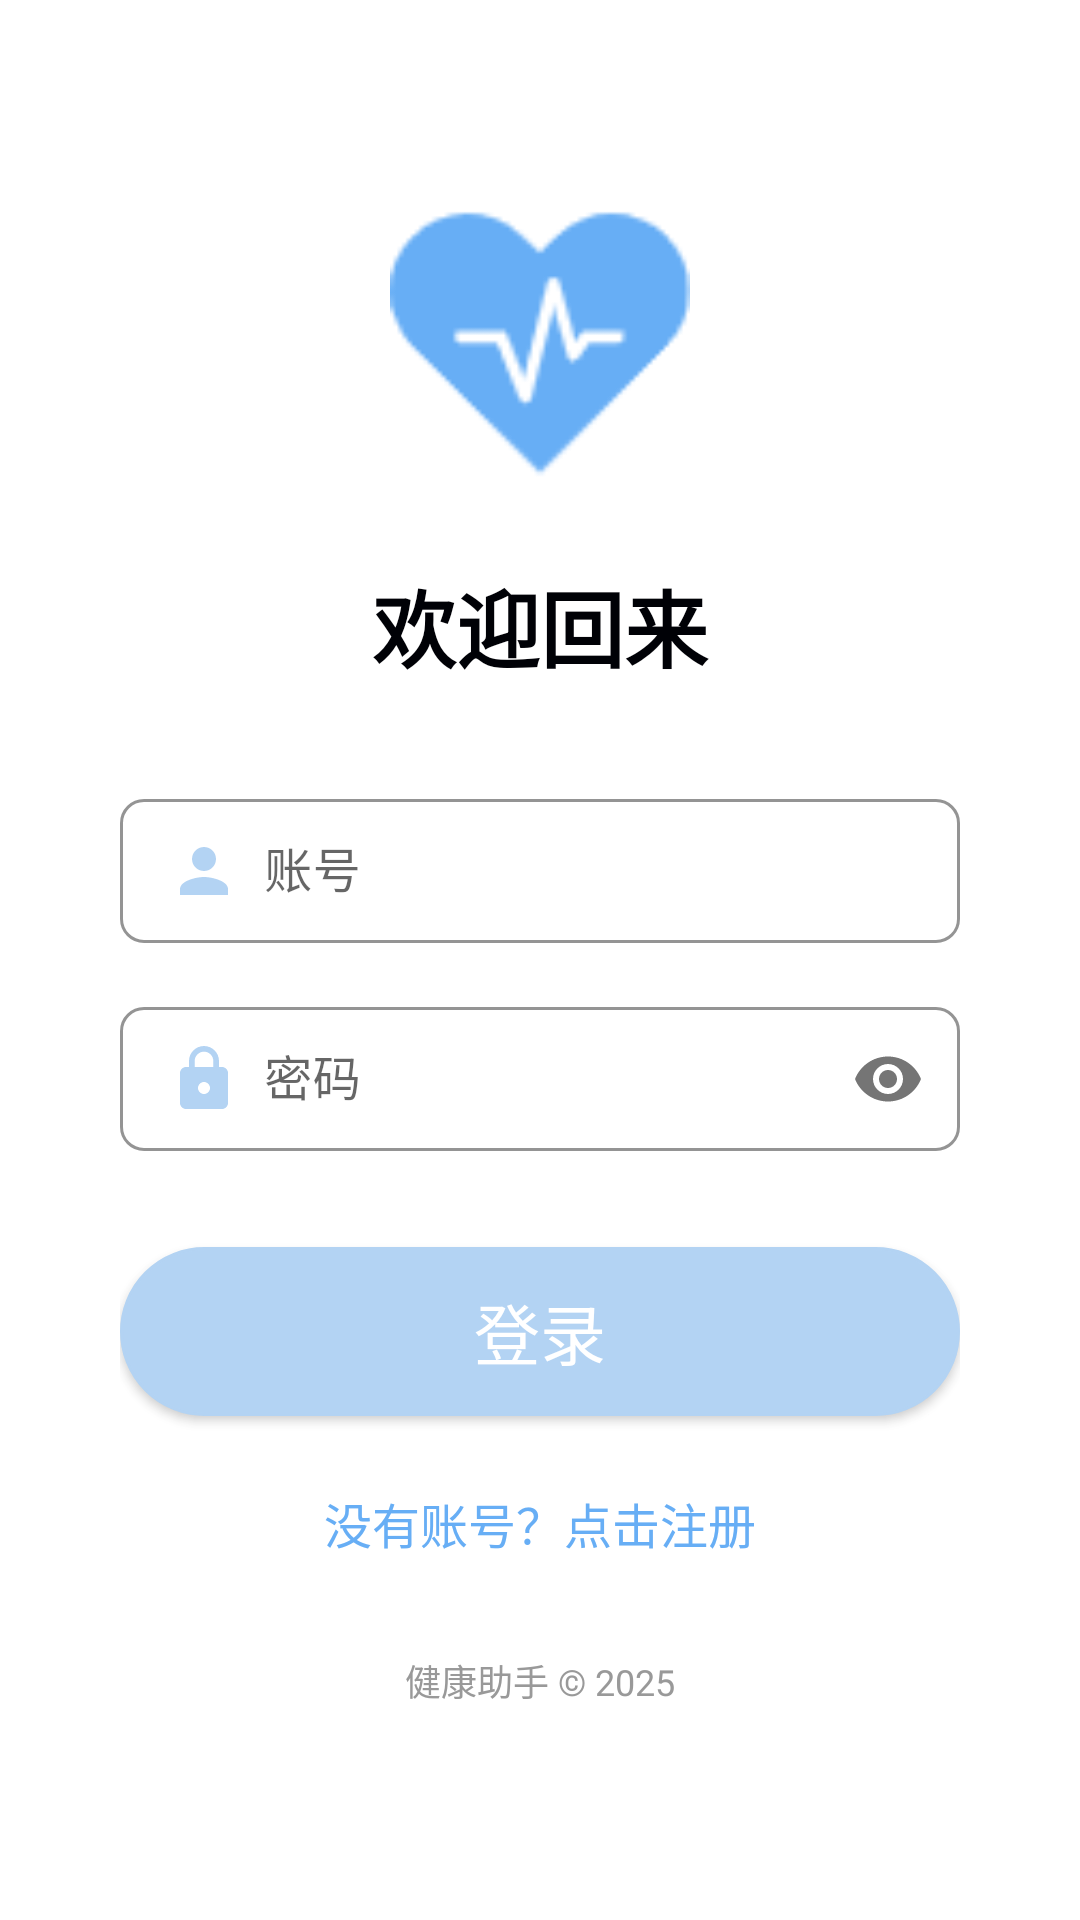

Layout XML and referenced resources for this Android screen:
<!-- AndroidManifest.xml: application theme AppTheme -->
<!-- res/layout/activity_login.xml -->
<?xml version="1.0" encoding="utf-8"?>
<ScrollView xmlns:android="http://schemas.android.com/apk/res/android"
    android:layout_width="fill_parent"
    android:layout_height="fill_parent"
    xmlns:app="http://schemas.android.com/apk/res-auto"
    android:background="@drawable/app_background"
    android:fitsSystemWindows="true">

    <LinearLayout
        android:orientation="vertical"
        android:layout_width="match_parent"
        android:layout_height="wrap_content"
        android:layout_margin="16dp"
        android:background="@drawable/translucent_background"
        android:padding="24dp"
        android:gravity="center_horizontal">

        
        <ImageView 
            android:src="@mipmap/nav_logo"
            android:layout_width="100dp"
            android:layout_height="100dp"
            android:layout_marginTop="24dp"
            android:layout_marginBottom="24dp" />

        
        <TextView
            android:layout_width="match_parent"
            android:layout_height="wrap_content"
            android:text="欢迎回来"
            android:textSize="28sp"
            android:textStyle="bold"
            android:textColor="@color/colorDark"
            android:gravity="center"
            android:layout_marginBottom="24dp"/>

        
        <com.google.android.material.textfield.TextInputLayout
            android:layout_width="match_parent"
            android:layout_height="wrap_content"
            android:layout_marginTop="8dp"
            android:layout_marginBottom="16dp"
            app:boxStrokeColor="@color/colorPrimary"
            app:hintTextColor="@color/colorPrimary"
            app:boxBackgroundColor="@color/white"
            app:boxCornerRadiusTopStart="8dp"
            app:boxCornerRadiusTopEnd="8dp"
            app:boxCornerRadiusBottomStart="8dp"
            app:boxCornerRadiusBottomEnd="8dp"
            style="@style/Widget.MaterialComponents.TextInputLayout.OutlinedBox">
            
            <EditText
                android:id="@+id/et_account"
                android:layout_width="match_parent"
                android:layout_height="wrap_content"
                android:inputType="textEmailAddress"
                android:textColor="@color/colorDark"
                android:textSize="16sp"
                android:padding="12dp"
                android:drawableStart="@drawable/ic_person"
                android:drawablePadding="8dp"
                android:hint="账号" />
        </com.google.android.material.textfield.TextInputLayout>

        
        <com.google.android.material.textfield.TextInputLayout
            android:layout_width="match_parent"
            android:layout_height="wrap_content"
            android:layout_marginBottom="24dp"
            app:boxStrokeColor="@color/colorPrimary"
            app:hintTextColor="@color/colorPrimary"
            app:boxBackgroundColor="@color/white"
            app:boxCornerRadiusTopStart="8dp"
            app:boxCornerRadiusTopEnd="8dp"
            app:boxCornerRadiusBottomStart="8dp"
            app:boxCornerRadiusBottomEnd="8dp"
            app:passwordToggleEnabled="true"
            style="@style/Widget.MaterialComponents.TextInputLayout.OutlinedBox">
            
            <EditText
                android:id="@+id/et_password"
                android:layout_width="match_parent"
                android:layout_height="wrap_content"
                android:inputType="textPassword"
                android:textColor="@color/colorDark"
                android:textSize="16sp"
                android:padding="12dp"
                android:drawableStart="@drawable/ic_lock"
                android:drawablePadding="8dp"
                android:hint="密码"/>
        </com.google.android.material.textfield.TextInputLayout>

        
        <androidx.appcompat.widget.AppCompatButton
            android:id="@+id/btn_login"
            android:layout_width="match_parent"
            android:layout_height="wrap_content"
            android:layout_marginTop="8dp"
            android:layout_marginBottom="24dp"
            android:padding="12dp"
            android:background="@drawable/bg_btn_theme_pale_circle"
            android:textColor="@color/white"
            android:textSize="22sp"
            android:elevation="4dp"
            android:text="登录"/>

        
        <TextView
            android:id="@+id/tv_register"
            android:layout_width="wrap_content"
            android:layout_height="wrap_content"
            android:layout_marginBottom="24dp"
            android:textColor="@color/colorPrimary"
            android:text="没有账号？点击注册"
            android:textSize="16sp"/>

        
        <TextView
            android:layout_width="match_parent"
            android:layout_height="wrap_content"
            android:text="健康助手 © 2025"
            android:textColor="@color/gray1"
            android:gravity="center"
            android:layout_marginTop="8dp"
            android:layout_marginBottom="8dp"
            android:textSize="12sp"/>

    </LinearLayout>
</ScrollView>
<!-- resources referenced by this layout -->
<resources>
  <color name="colorDark">#000106</color>
  <color name="colorPrimary">#67AEF5</color>
  <color name="gray1">#999999</color>
  <color name="white">#ffff</color>
  <!-- drawable app_background (drawable) -->
  <?xml version="1.0" encoding="utf-8"?>
  <bitmap xmlns:android="http://schemas.android.com/apk/res/android"
      android:src="@drawable/background"
      android:tileMode="disabled"
      android:gravity="fill" />
  <!-- drawable bg_btn_theme_pale_circle (drawable) -->
  <?xml version="1.0" encoding="utf-8"?>
  <selector xmlns:android="http://schemas.android.com/apk/res/android">
  <item android:state_selected="true">
      <shape android:shape="rectangle">
          <corners android:radius="50dp" />
          <solid android:color="@color/colorTheme" />
          <stroke
              android:width="1dp"
              android:color="@color/colorTheme" />
      </shape>
  </item>
  <item >
      <shape android:shape="rectangle">
          <corners android:radius="50dp" />
          <solid android:color="@color/colorThemePale" />
          <stroke
              android:width="1dp"
              android:color="@color/colorThemePale" />
      </shape>
  </item>
  </selector>
  <!-- drawable ic_lock (drawable) -->
  <?xml version="1.0" encoding="utf-8"?>
  <vector xmlns:android="http://schemas.android.com/apk/res/android"
      android:width="24dp"
      android:height="24dp"
      android:viewportWidth="24"
      android:viewportHeight="24"
      android:tint="@color/colorThemePale">
      <path
          android:fillColor="@android:color/white"
          android:pathData="M18,8h-1L17,6c0,-2.76 -2.24,-5 -5,-5S7,3.24 7,6v2L6,8c-1.1,0 -2,0.9 -2,2v10c0,1.1 0.9,2 2,2h12c1.1,0 2,-0.9 2,-2L20,10c0,-1.1 -0.9,-2 -2,-2zM12,17c-1.1,0 -2,-0.9 -2,-2s0.9,-2 2,-2 2,0.9 2,2 -0.9,2 -2,2zM15.1,8L8.9,8L8.9,6c0,-1.71 1.39,-3.1 3.1,-3.1 1.71,0 3.1,1.39 3.1,3.1v2z"/>
  </vector>
  <!-- drawable ic_person (drawable) -->
  <?xml version="1.0" encoding="utf-8"?>
  <vector xmlns:android="http://schemas.android.com/apk/res/android"
      android:width="24dp"
      android:height="24dp"
      android:viewportWidth="24"
      android:viewportHeight="24"
      android:tint="@color/colorThemePale">
      <path
          android:fillColor="@android:color/white"
          android:pathData="M12,12c2.21,0 4,-1.79 4,-4s-1.79,-4 -4,-4 -4,1.79 -4,4 1.79,4 4,4zM12,14c-2.67,0 -8,1.34 -8,4v2h16v-2c0,-2.66 -5.33,-4 -8,-4z"/>
  </vector>
  <!-- drawable translucent_background (drawable) -->
  <?xml version="1.0" encoding="utf-8"?>
  <shape xmlns:android="http://schemas.android.com/apk/res/android">
      <solid android:color="#CCFFFFFF" /> 
      <corners android:radius="16dp" /> 
  </shape>
  <color name="colorTheme">#67AEF5</color>
  <color name="colorThemePale">#B3D3F3</color>
  <color name="colorPrimaryDark">#67AEF5</color>
  <color name="colorAccent">#67AEF5</color>
  <color name="colorLight">#FEFEFE</color>
  <style name="AppCardView" parent="Widget.MaterialComponents.CardView">
          <item name="cardElevation">4dp</item>
          <item name="cardCornerRadius">12dp</item>
          <item name="contentPadding">16dp</item>
      </style>
</resources>
